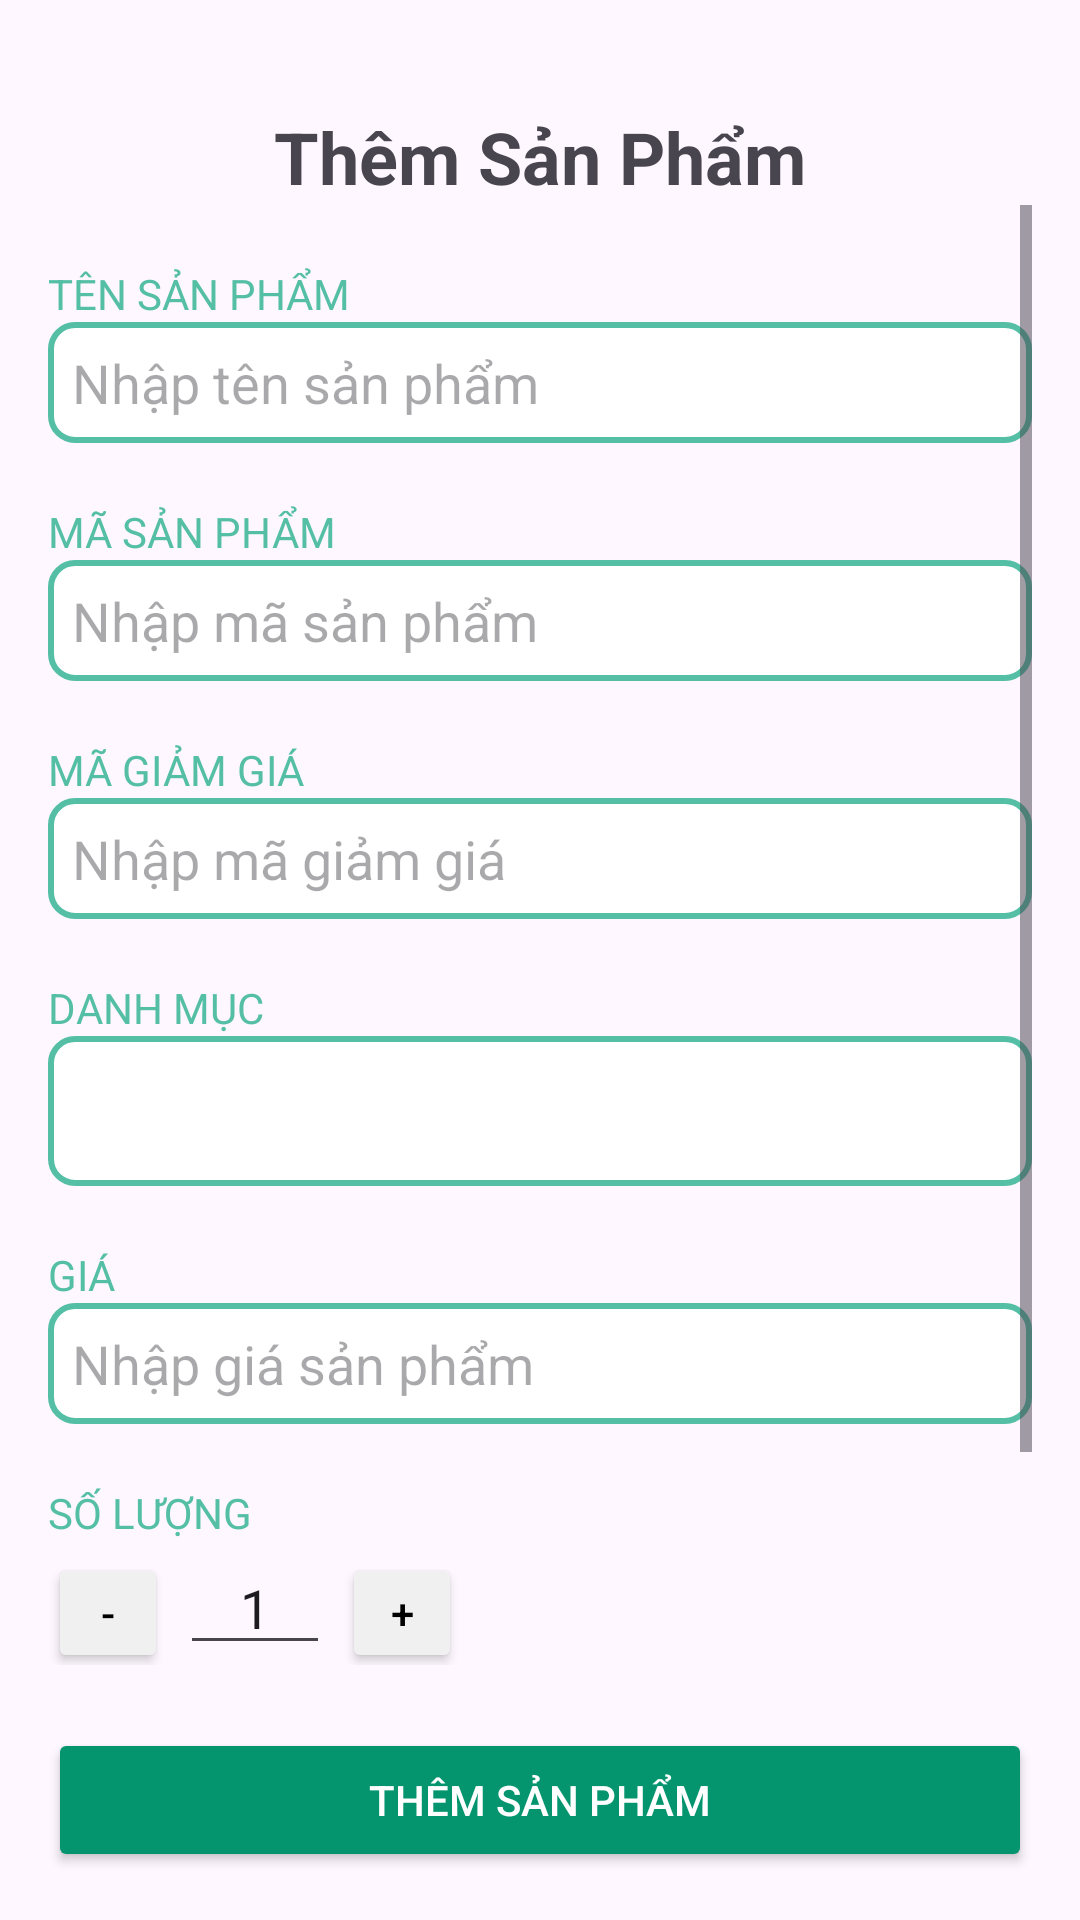

Produce the Android XML layout that renders to this screen, including the resource entries it uses.
<!-- AndroidManifest.xml: application theme Theme.Nhom3_Project -->
<!-- res/layout/fragment_add_product.xml -->
<?xml version="1.0" encoding="utf-8"?>
<LinearLayout xmlns:android="http://schemas.android.com/apk/res/android"
    android:layout_width="match_parent"
    android:layout_height="match_parent"
    android:orientation="vertical"
    android:padding="16dp">

    <TextView
        android:layout_width="wrap_content"
        android:layout_height="wrap_content"
        android:layout_gravity="center"
        android:layout_marginTop="20dp"
        android:text="Thêm Sản Phẩm"
        android:textSize="24sp"
        android:textStyle="bold" />

    <ScrollView
        android:layout_width="match_parent"
        android:layout_height="0dp"
        android:layout_weight="1"
        android:fillViewport="true">

        <LinearLayout
            android:layout_width="match_parent"
            android:layout_height="wrap_content"
            android:orientation="vertical">

            
            <TextView
                android:layout_width="match_parent"
                android:layout_height="wrap_content"
                android:layout_marginTop="20dp"
                android:text="TÊN SẢN PHẨM"
                android:textColor="#55BFA6"
                android:textSize="14sp" />

            <EditText
                android:id="@+id/tenSanPham"
                android:layout_width="match_parent"
                android:layout_height="wrap_content"
                android:background="@drawable/border"
                android:hint="Nhập tên sản phẩm"
                android:inputType="text"
                android:padding="8dp" />

            
            <TextView
                android:layout_width="match_parent"
                android:layout_height="wrap_content"
                android:layout_marginTop="20dp"
                android:text="MÃ SẢN PHẨM"
                android:textColor="#55BFA6"
                android:textSize="14sp" />

            <EditText
                android:id="@+id/maSanPham"
                android:layout_width="match_parent"
                android:layout_height="wrap_content"
                android:background="@drawable/border"
                android:hint="Nhập mã sản phẩm"
                android:inputType="text"
                android:padding="8dp" />

            
            <TextView
                android:layout_width="match_parent"
                android:layout_height="wrap_content"
                android:layout_marginTop="20dp"
                android:text="MÃ GIẢM GIÁ"
                android:textColor="#55BFA6"
                android:textSize="14sp" />

            <EditText
                android:id="@+id/maGiamGia"
                android:layout_width="match_parent"
                android:layout_height="wrap_content"
                android:background="@drawable/border"
                android:hint="Nhập mã giảm giá"
                android:inputType="text"
                android:padding="8dp" />

            
            <TextView
                android:layout_width="match_parent"
                android:layout_height="wrap_content"
                android:layout_marginTop="20dp"
                android:text="DANH MỤC"
                android:textColor="#55BFA6"
                android:textSize="14sp" />

            <Spinner
                android:id="@+id/categorySpinner"
                android:layout_width="match_parent"
                android:layout_height="50dp"
                android:background="@drawable/border" />

            
            <TextView
                android:layout_width="match_parent"
                android:layout_height="wrap_content"
                android:layout_marginTop="20dp"
                android:text="GIÁ"
                android:textColor="#55BFA6"
                android:textSize="14sp" />

            <EditText
                android:id="@+id/gia"
                android:layout_width="match_parent"
                android:layout_height="wrap_content"
                android:background="@drawable/border"
                android:hint="Nhập giá sản phẩm"
                android:inputType="number"
                android:padding="8dp" />

            
            <TextView
                android:layout_width="match_parent"
                android:layout_height="wrap_content"
                android:layout_marginTop="20dp"
                android:text="SỐ LƯỢNG"
                android:textColor="#55BFA6"
                android:textSize="14sp" />

            <LinearLayout
                android:layout_width="150dp"
                android:layout_height="wrap_content"
                android:orientation="horizontal">

                <androidx.appcompat.widget.AppCompatButton
                    android:id="@+id/btnMinusCart"
                    android:layout_width="40dp"
                    android:layout_height="40dp"
                    android:layout_marginEnd="4dp"
                    android:backgroundTint="#F0F0F0"
                    android:text="-"
                    android:textColor="#000000"
                    />

                <EditText
                    android:id="@+id/quantityEditText"
                    android:layout_width="50dp"
                    android:layout_height="wrap_content"
                    android:gravity="center"
                    android:inputType="number"
                    android:text="1" />

                <androidx.appcompat.widget.AppCompatButton
                    android:id="@+id/btnCong"
                    android:layout_width="40dp"
                    android:layout_height="40dp"
                    android:layout_marginStart="4dp"
                    android:backgroundTint="#F0F0F0"
                    android:text="+"
                    android:textColor="#000000"
                     />
            </LinearLayout>

            
            <TextView
                android:layout_width="wrap_content"
                android:layout_height="wrap_content"
                android:layout_marginTop="20dp"
                android:text="ẢNH SẢN PHẨM"
                android:textColor="#55BFA6" />

            <Button
                android:id="@+id/uploadImageButton"
                android:layout_width="wrap_content"
                android:layout_height="wrap_content"
                android:layout_marginBottom="8dp"
                android:backgroundTint="#55BFA6"
                android:text="TẢI ẢNH LÊN" />

            
            <ImageView
                android:id="@+id/previewImage"
                android:layout_width="match_parent"
                android:layout_height="200dp"
                android:layout_gravity="center"
                android:scaleType="centerCrop"
                android:visibility="gone" />

        </LinearLayout>
    </ScrollView>

    <Button
        android:id="@+id/addProductButton"
        android:layout_width="match_parent"
        android:layout_height="wrap_content"
        android:layout_marginTop="16dp"
        android:backgroundTint="#04956F"
        android:text="THÊM SẢN PHẨM"
        android:textColor="#FFFFFF" />
</LinearLayout>
<!-- resources referenced by this layout -->
<resources>
  <!-- drawable border (drawable) -->
  <shape xmlns:android="http://schemas.android.com/apk/res/android">
      <solid android:color="#FFFFFF" /> 
      <corners android:radius="8dp" /> 
      <stroke
          android:width="2dp"
          android:color="#55BFA6" />
  </shape>
  <style name="Theme.Nhom3_Project" parent="Base.Theme.Nhom3_Project" />
  <style name="Base.Theme.Nhom3_Project" parent="Theme.Material3.DayNight.NoActionBar">
          
          
      </style>
</resources>
